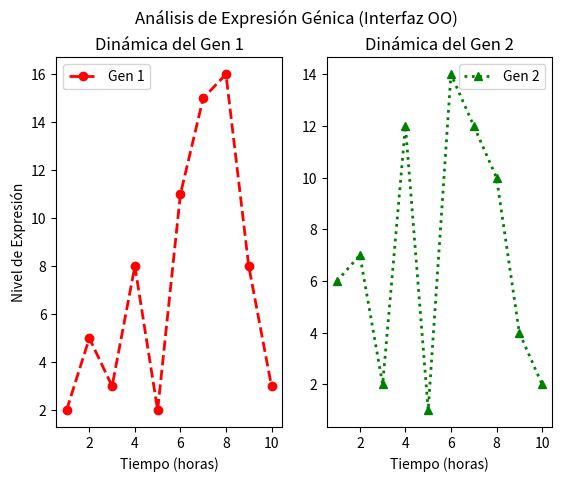

Generate this figure with matplotlib: (Note: this script raises an exception after producing the figure.)
import matplotlib.pyplot as plt

# 1. Datos simulados
tiempo = [1, 2, 3, 4, 5, 6, 7, 8, 9, 10]
gen1 = [2, 5, 3, 8, 2, 11, 15, 16, 8, 3]
gen2 = [6, 7, 2, 12, 1, 14, 12, 10, 4, 2]

# 2. Crear Figura y Ejes (Subplots horizontales: 1 fila, 2 columnas)
fig, (ax1, ax2) = plt.subplots(1, 2)
fig.suptitle('Análisis de Expresión Génica (Interfaz OO)')

# 3. Configurar el Eje 1 (ax1)
ax1.plot(tiempo, gen1, label = 'Gen 1', color = 'red', marker = 'o',
         linestyle = 'dashed', linewidth = 2)
ax1.set_xlabel('Tiempo (horas)')
ax1.set_ylabel('Nivel de Expresión')
ax1.set_title('Dinámica del Gen 1')
ax1.legend()

# 4. Configurar el Eje 2 (ax2)
ax2.plot(tiempo, gen2, label = 'Gen 2', color = 'green', marker = '^',
         linestyle = 'dotted', linewidth = 2)
ax2.set_xlabel('Tiempo (horas)')
ax2.set_title('Dinámica del Gen 2')
ax2.legend()

# 5. GUARDAR EL GRÁFICO (Práctica profesional en lugar de plt.show())
# Guardamos la imagen directamente en nuestra carpeta 'graficos'
plt.savefig('gráficos/subplots_genes.png')
print("¡Éxito! El gráfico se ha guardado en la carpeta 'graficos'.")
